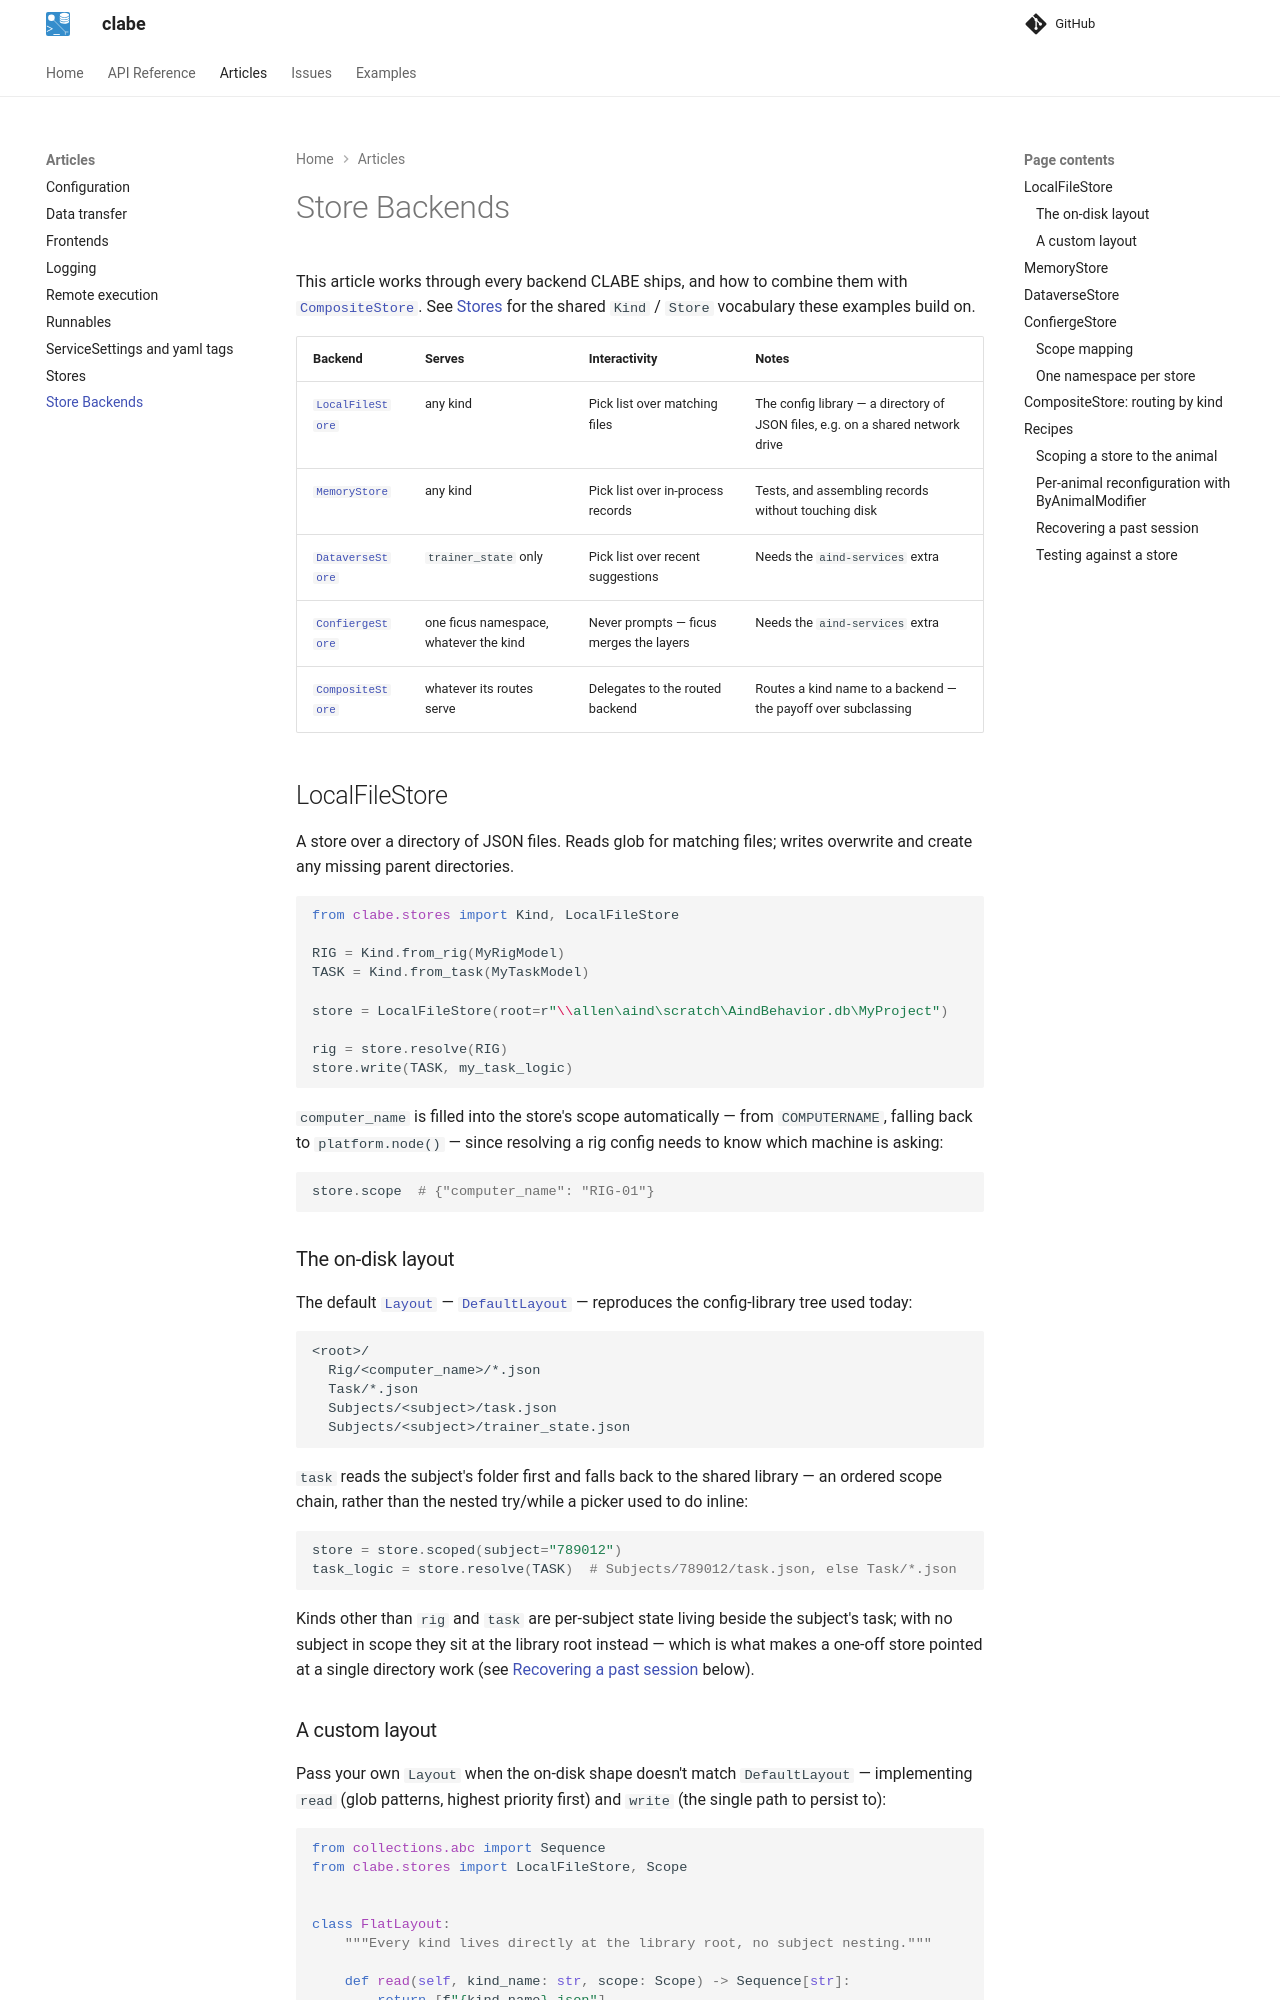

repository: AllenNeuralDynamics/clabe · page: articles/store_backends/index.html · generator: mkdocs

# Store Backends

This article works through every backend CLABE ships, and how to combine them with [`CompositeStore`][clabe.stores.CompositeStore]. See [Stores](stores.md) for the shared `Kind` / `Store` vocabulary these examples build on.

| Backend | Serves | Interactivity | Notes |
| --- | --- | --- | --- |
| [`LocalFileStore`][clabe.stores.LocalFileStore] | any kind | Pick list over matching files | The config library — a directory of JSON files, e.g. on a shared network drive |
| [`MemoryStore`][clabe.stores.MemoryStore] | any kind | Pick list over in-process records | Tests, and assembling records without touching disk |
| [`DataverseStore`][clabe.stores.dataverse.DataverseStore] | `trainer_state` only | Pick list over recent suggestions | Needs the `aind-services` extra |
| [`ConfiergeStore`][clabe.stores.confierge.ConfiergeStore] | one ficus namespace, whatever the kind | Never prompts — ficus merges the layers | Needs the `aind-services` extra |
| [`CompositeStore`][clabe.stores.CompositeStore] | whatever its routes serve | Delegates to the routed backend | Routes a kind name to a backend — the payoff over subclassing |

## LocalFileStore

A store over a directory of JSON files. Reads glob for matching files; writes overwrite and create any missing parent directories.

```python
from clabe.stores import Kind, LocalFileStore

RIG = Kind.from_rig(MyRigModel)
TASK = Kind.from_task(MyTaskModel)

store = LocalFileStore(root=r"\\allen\aind\scratch\AindBehavior.db\MyProject")

rig = store.resolve(RIG)
store.write(TASK, my_task_logic)
```

`computer_name` is filled into the store's scope automatically — from `COMPUTERNAME`, falling back to `platform.node()` — since resolving a rig config needs to know which machine is asking:

```python
store.scope  # {"computer_name": "RIG-01"}
```

### The on-disk layout

The default [`Layout`][clabe.stores.Layout] — [`DefaultLayout`][clabe.stores.DefaultLayout] — reproduces the config-library tree used today:

```text
<root>/
  Rig/<computer_name>/*.json
  Task/*.json
  Subjects/<subject>/task.json
  Subjects/<subject>/trainer_state.json
```

`task` reads the subject's folder first and falls back to the shared library — an ordered scope chain, rather than the nested try/while a picker used to do inline:

```python
store = store.scoped(subject="789012")
task_logic = store.resolve(TASK)  # Subjects/789012/task.json, else Task/*.json
```

Kinds other than `rig` and `task` are per-subject state living beside the subject's task; with no subject in scope they sit at the library root instead — which is what makes a one-off store pointed at a single directory work (see [Recovering a past session](#recovering-a-past-session) below).
